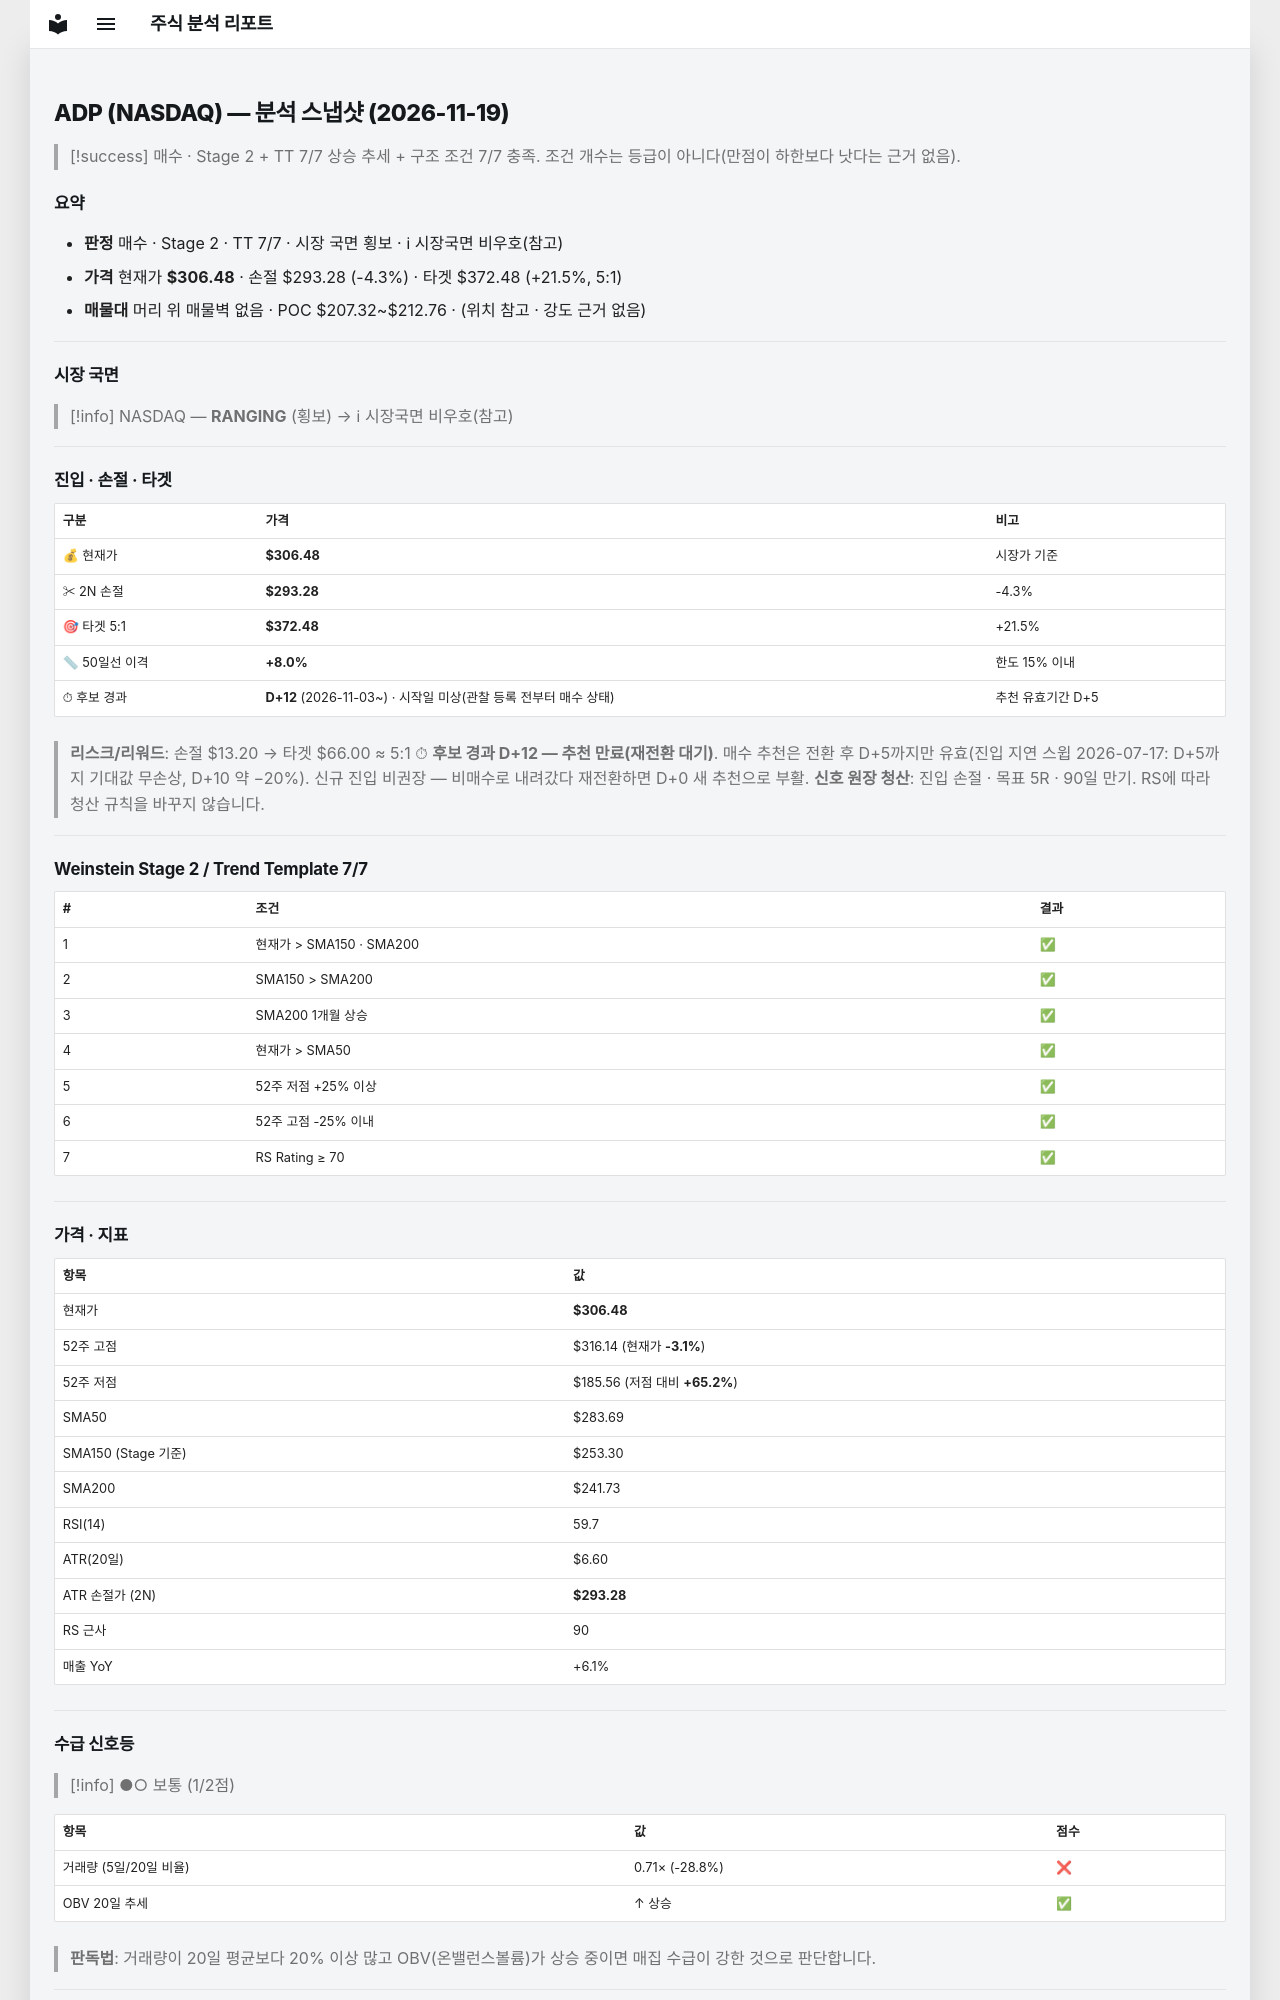

repository: soloandco/stock-reports · page: snapshots/ADP-2026-11-19/index.html · generator: mkdocs

---
type: analysis-snapshot
title: ADP 분석 스냅샷
ticker: ADP
market: NASDAQ
created: 2026-11-19
updated: 2026-11-19
bar-date: 2026-11-18
verdict: 매수후보
real-rr: 0.83
sma50-gap-pct: 8.0
candidate-days: 12
candidate-since: 2026-11-03
candidate-start-unknown: true
weekly-position: 저항대아래
weekly-overhead-price: 317.38
weekly-overhead-pct: 3.6
stage: 2
trend-template-score: 7
tt-max: 7
ma-set: sma-50-150-200
price: 306.4800109863281
stop-price: 293.2803765867266
market-regime: RANGING
supply-demand-score: 1/2
supply-demand-label: 보통
status: tracking
tags:
  - stock-agent
  - watchlist
  - ADP
  - analysis
related:
  - "[[analysis-template]]"
---

# ADP (NASDAQ) — 분석 스냅샷 (2026-11-19)

> [!success] 매수 · Stage 2 + TT 7/7
> 상승 추세 + 구조 조건 7/7 충족. 조건 개수는 등급이 아니다(만점이 하한보다 낫다는 근거 없음).

## 요약

- **판정** 매수 · Stage 2 · TT 7/7 · 시장 국면 횡보 · ℹ 시장국면 비우호(참고)
- **가격** 현재가 **$306.48** · 손절 $293.28 (-4.3%) · 타겟 $372.48 (+21.5%, 5:1)
- **매물대** 머리 위 매물벽 없음 · POC $207.32~$212.76 · (위치 참고 · 강도 근거 없음)

---

## 시장 국면

> [!info] NASDAQ — **RANGING** (횡보) → ℹ 시장국면 비우호(참고)

---

## 진입 · 손절 · 타겟

| 구분 | 가격 | 비고 |
|------|------|------|
| 💰 현재가 | **$306.48** | 시장가 기준 |
| ✂ 2N 손절 | **$293.28** | -4.3% |
| 🎯 타겟 5:1 | **$372.48** | +21.5% |
| 📏 50일선 이격 | **+8.0%** | 한도 15% 이내 |
| ⏱ 후보 경과 | **D+12** (2026-11-03~) · 시작일 미상(관찰 등록 전부터 매수 상태) | 추천 유효기간 D+5 |

> **리스크/리워드**: 손절 $13.20 → 타겟 $66.00 ≈ 5:1
> ⏱ **후보 경과 D+12 — 추천 만료(재전환 대기)**. 매수 추천은 전환 후 D+5까지만 유효(진입 지연 스윕 2026-07-17: D+5까지 기대값 무손상, D+10 약 −20%). 신규 진입 비권장 — 비매수로 내려갔다 재전환하면 D+0 새 추천으로 부활.
> **신호 원장 청산**: 진입 손절 · 목표 5R · 90일 만기. RS에 따라 청산 규칙을 바꾸지 않습니다.

---

## Weinstein Stage 2 / Trend Template 7/7

| # | 조건 | 결과 |
|---|------|------|
| 1 | 현재가 > SMA150 · SMA200 | ✅ |
| 2 | SMA150 > SMA200 | ✅ |
| 3 | SMA200 1개월 상승 | ✅ |
| 4 | 현재가 > SMA50 | ✅ |
| 5 | 52주 저점 +25% 이상 | ✅ |
| 6 | 52주 고점 -25% 이내 | ✅ |
| 7 | RS Rating ≥ 70 | ✅ |

---

## 가격 · 지표

| 항목 | 값 |
|------|---|
| 현재가 | **$306.48** |
| 52주 고점 | $316.14 (현재가 **-3.1%**) |
| 52주 저점 | $185.56 (저점 대비 **+65.2%**) |
| SMA50 | $283.69 |
| SMA150 (Stage 기준) | $253.30 |
| SMA200 | $241.73 |
| RSI(14) | 59.7 |
| ATR(20일) | $6.60 |
| ATR 손절가 (2N) | **$293.28** |
| RS 근사 | 90 |
| 매출 YoY | +6.1% |

---
## 수급 신호등

> [!info] ●○ 보통 (1/2점)

| 항목 | 값 | 점수 |
|------|------|------|
| 거래량 (5일/20일 비율) | 0.71× (-28.8%) | ❌ |
| OBV 20일 추세 | ↑ 상승 | ✅ |

> **판독법**: 거래량이 20일 평균보다 20% 이상 많고 OBV(온밸런스볼륨)가 상승 중이면 매집 수급이 강한 것으로 판단합니다.

---
